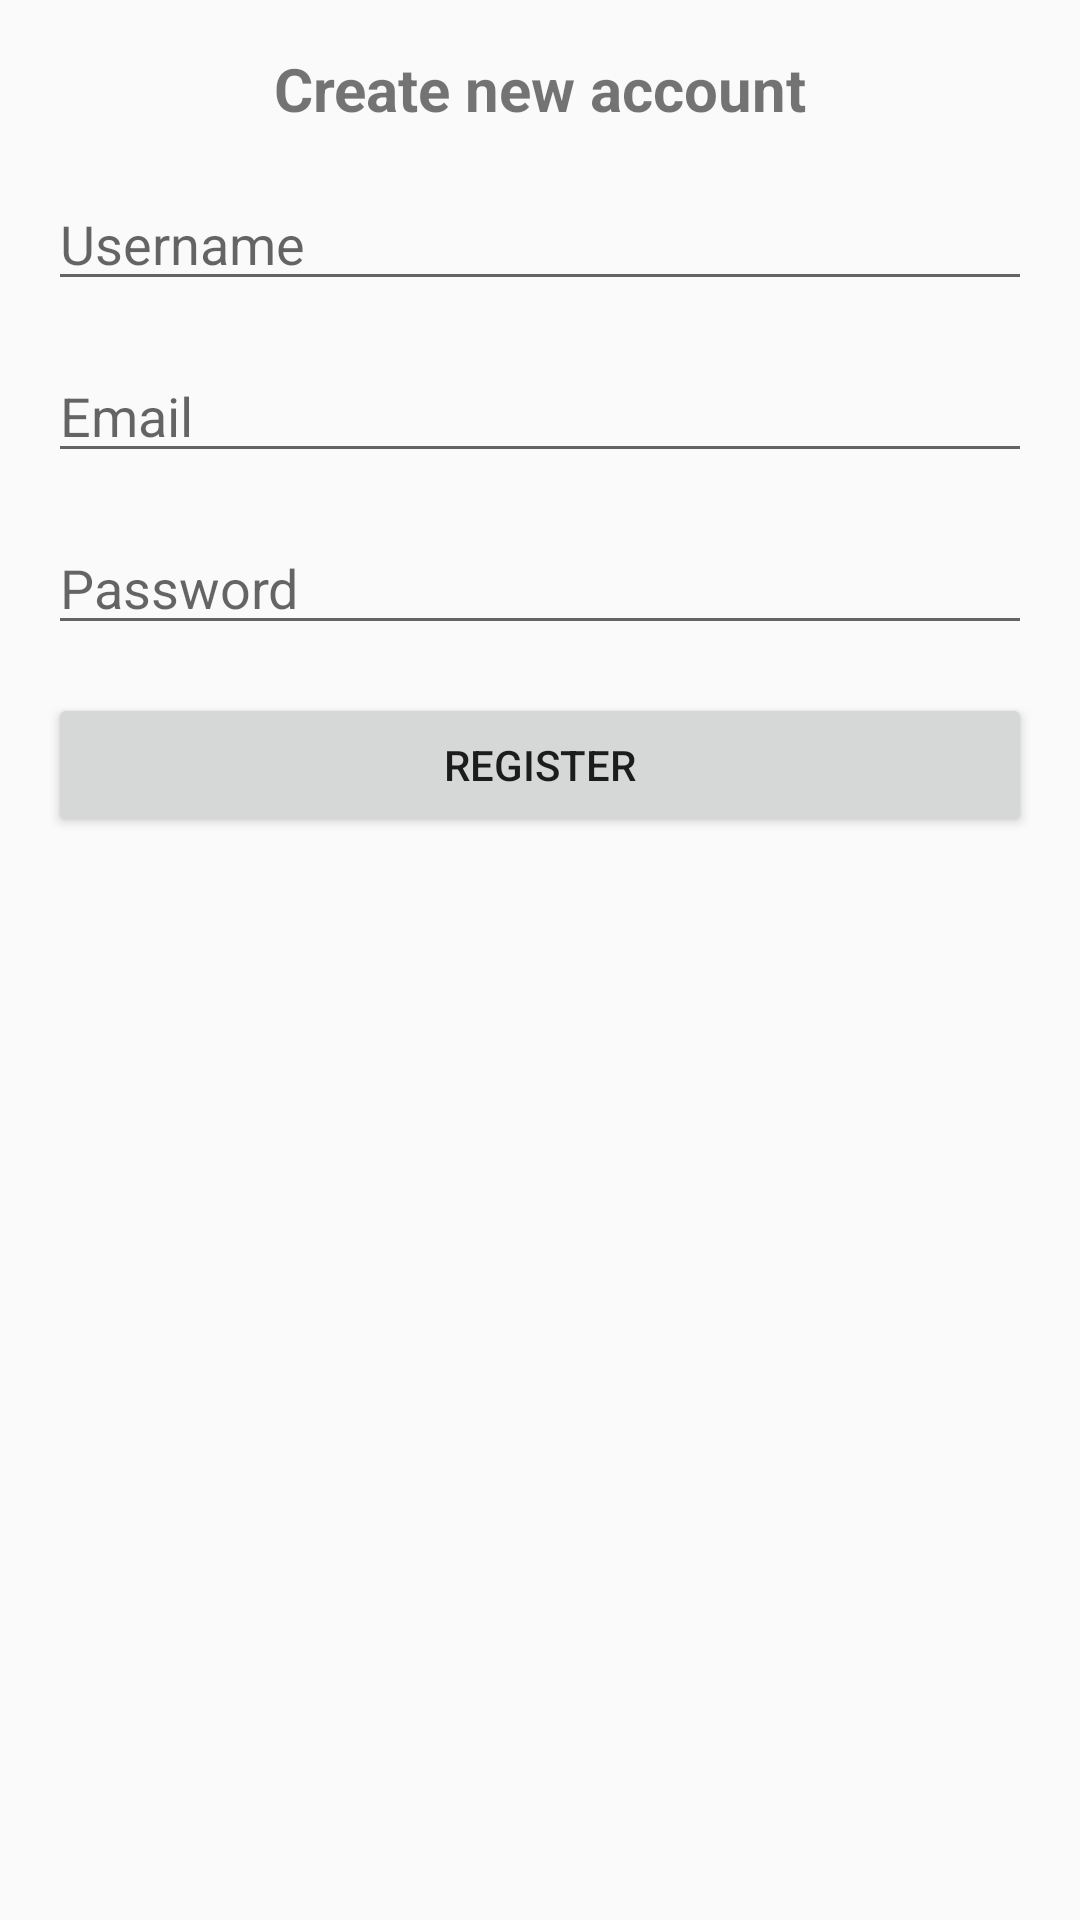

Here is an Android app screen rendered from its layout file. Give the layout XML and the strings, colors and styles it references.
<!-- AndroidManifest.xml: application theme AppTheme -->
<!-- res/layout/activity_register.xml -->
<?xml version="1.0" encoding="utf-8"?>
<LinearLayout xmlns:android="http://schemas.android.com/apk/res/android"
    xmlns:app="http://schemas.android.com/apk/res-auto"
    xmlns:tools="http://schemas.android.com/tools"
    android:layout_width="match_parent"
    android:layout_height="match_parent"
    android:orientation="vertical"
    tools:context=".RegisterActivity">
    

    <LinearLayout
        android:layout_width="match_parent"
        android:layout_height="wrap_content"
        android:orientation="vertical"
        android:padding="16dp">

        <TextView
            android:layout_width="match_parent"
            android:layout_height="wrap_content"
            android:text="Create new account"
            android:textAlignment="center"
            android:textSize="20sp"
            android:textStyle="bold" />

        <EditText
            android:id="@+id/username"
            android:layout_width="match_parent"
            android:layout_height="wrap_content"
            android:layout_marginTop="16dp"
            android:hint="Username" />

        <EditText
            android:id="@+id/email"
            android:layout_width="match_parent"
            android:layout_height="wrap_content"
            android:layout_marginTop="16dp"
            android:hint="Email" />

        <EditText
            android:id="@+id/pass"
            android:layout_width="match_parent"
            android:layout_height="wrap_content"
            android:layout_marginTop="16dp"
            android:hint="Password" />

        <Button
            android:id="@+id/btn"
            android:layout_width="match_parent"
            android:layout_height="wrap_content"
            android:layout_marginTop="16dp"
            android:text="register" />
    </LinearLayout>
</LinearLayout>
<!-- resources referenced by this layout -->
<resources>
  <style name="AppTheme" parent="Theme.AppCompat.Light.DarkActionBar">
          
          <item name="colorPrimary">@color/colorPrimaryDark</item>
          <item name="colorPrimaryDark">@color/colorPrimaryDark</item>
          <item name="colorAccent">@color/colorAccent</item>
      </style>
  <color name="colorPrimaryDark">#EE008F</color>
  <color name="colorAccent">#03DAC5</color>
</resources>
